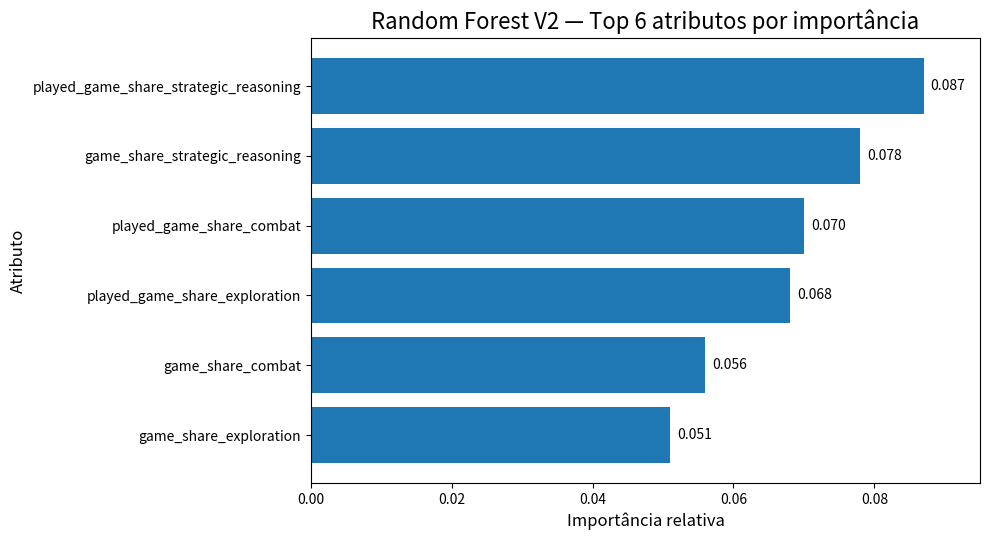

Write the Python code that produced this figure.
import matplotlib.pyplot as plt

# Top 6 atributos da Random Forest V2
features = [
    "played_game_share_strategic_reasoning",
    "game_share_strategic_reasoning",
    "played_game_share_combat",
    "played_game_share_exploration",
    "game_share_combat",
    "game_share_exploration"
]

# Valores aproximados do gráfico original
importances = [0.087, 0.078, 0.070, 0.068, 0.056, 0.051]

# Inverter para o maior ficar no topo no gráfico horizontal
features_plot = features[::-1]
importances_plot = importances[::-1]

plt.figure(figsize=(10, 5.5))
bars = plt.barh(features_plot, importances_plot)

plt.title("Random Forest V2 — Top 6 atributos por importância", fontsize=16)
plt.xlabel("Importância relativa", fontsize=12)
plt.ylabel("Atributo", fontsize=12)

# Colocar os valores ao lado das barras
for i, v in enumerate(importances_plot):
    plt.text(v + 0.001, i, f"{v:.3f}", va="center", fontsize=10)

plt.xlim(0, 0.095)
plt.tight_layout()

# Salva em PNG com boa qualidade para slide
plt.savefig("top6_importancia_rf_v2.png", dpi=300, bbox_inches="tight")
plt.show()
